Run: headless pygame with SDL's dummy video driver; simulated clock (each Clock.tick advances the game by its frame time, no real sleeping); random seed 0; keys injected as events and as key.get_pressed() state; no mouse input; restart key SPACE tapped at the start of phases 3 and 4.
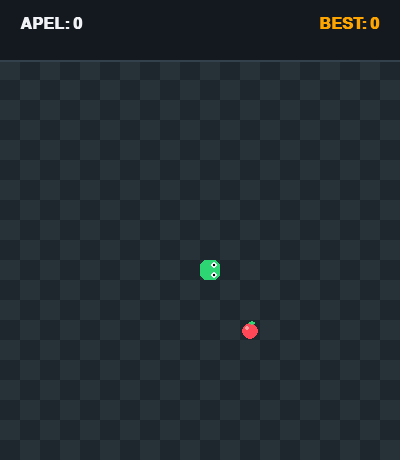
Frame 1 of 4 · flips 1–60 · no input
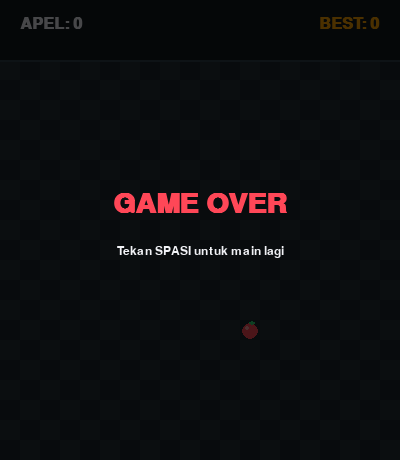
Frame 2 of 4 · flips 61–180 · tapped SPACE, RETURN · held RIGHT (→), D
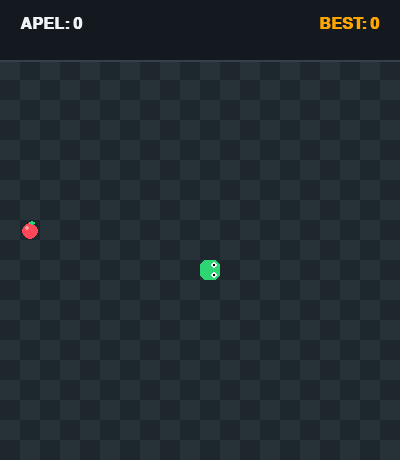
Frame 3 of 4 · flips 181–300 · tapped SPACE · held DOWN (↓), S
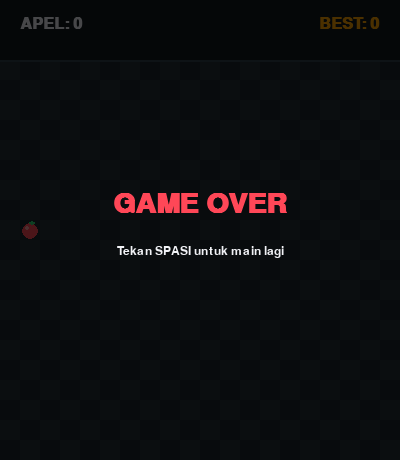
Frame 4 of 4 · flips 301–420 · tapped SPACE · held LEFT (←), A, UP (↑), W

The pygame program that drew these frames:

import pygame
import random

# Inisialisasi Pygame
pygame.init()

# Konstanta Ukuran & Kecepatan
WIDTH, HEIGHT = 400, 460       # Tambahan 60px di atas untuk Header UI
HEADER_HEIGHT = 60
GRID_SIZE = 20
FPS = 10

# Palet Warna Modern
BG_COLOR_1 = (30, 39, 46)      # Abu-abu gelap (kotak grid 1)
BG_COLOR_2 = (38, 50, 56)      # Abu-abu agak terang (kotak grid 2)
HEADER_COLOR = (19, 25, 30)    # Warna panel atas
SNAKE_HEAD = (46, 213, 115)    # Hijau terang
SNAKE_BODY = (39, 174, 96)     # Hijau medium
APPLE_RED = (255, 71, 87)      # Merah cerah
APPLE_LEAF = (46, 213, 115)    # Hijau daun
TEXT_WHITE = (241, 242, 246)
GOLD_COLOR = (255, 165, 2)

# Setup Layar & Font
screen = pygame.display.set_mode((WIDTH, HEIGHT))
pygame.display.set_caption("Pygame Snake Modern")
clock = pygame.time.Clock()

font_score = pygame.font.SysFont("segoeui", 24, bold=True)
font_title = pygame.font.SysFont("segoeui", 42, bold=True)
font_sub = pygame.font.SysFont("segoeui", 18)

# Variabel State Game
snake = [(200, 200 + HEADER_HEIGHT)]
snake_dir = (0, 0)
next_dir = (0, 0)
score = 0
high_score = 0
game_over = False
running = True

def spawn_food():
    while True:
        x = random.randrange(0, WIDTH, GRID_SIZE)
        y = random.randrange(HEADER_HEIGHT, HEIGHT, GRID_SIZE)
        if (x, y) not in snake:
            return pygame.Rect(x, y, GRID_SIZE, GRID_SIZE)

food = spawn_food()

def reset_game():
    global snake, snake_dir, next_dir, score, food, game_over
    snake = [(200, 200 + HEADER_HEIGHT)]
    snake_dir = (0, 0)
    next_dir = (0, 0)
    score = 0
    food = spawn_food()
    game_over = False

def draw_grid():
    for x in range(0, WIDTH, GRID_SIZE):
        for y in range(HEADER_HEIGHT, HEIGHT, GRID_SIZE):
            rect = pygame.Rect(x, y, GRID_SIZE, GRID_SIZE)
            if (x // GRID_SIZE + y // GRID_SIZE) % 2 == 0:
                pygame.draw.rect(screen, BG_COLOR_1, rect)
            else:
                pygame.draw.rect(screen, BG_COLOR_2, rect)

def draw_snake():
    for i, pos in enumerate(snake):
        rect = pygame.Rect(pos[0], pos[1], GRID_SIZE, GRID_SIZE)
        if i == 0:
            # Gambar Kepala Ular
            pygame.draw.rect(screen, SNAKE_HEAD, rect, border_radius=6)
            
            # Tentukan posisi mata berdasarkan arah jalan
            dx, dy = snake_dir
            if dx == 0 and dy == 0:
                dx, dy = 20, 0  # Default menghadap kanan saat diam
            
            # Hitung offset mata
            if dx > 0:    # Kanan
                eyes = [(pos[0] + 14, pos[1] + 5), (pos[0] + 14, pos[1] + 15)]
            elif dx < 0:  # Kiri
                eyes = [(pos[0] + 6, pos[1] + 5), (pos[0] + 6, pos[1] + 15)]
            elif dy < 0:  # Atas
                eyes = [(pos[0] + 5, pos[1] + 6), (pos[0] + 15, pos[1] + 6)]
            else:         # Bawah
                eyes = [(pos[0] + 5, pos[1] + 14), (pos[0] + 15, pos[1] + 14)]
                
            for eye in eyes:
                pygame.draw.circle(screen, TEXT_WHITE, eye, 3)
                pygame.draw.circle(screen, (0, 0, 0), eye, 1.5)
        else:
            # Gambar Tubuh Ular (sedikit lebih kecil agar ada efek beruas)
            body_rect = rect.inflate(-2, -2)
            pygame.draw.rect(screen, SNAKE_BODY, body_rect, border_radius=4)

def draw_apple():
    center = (food.x + GRID_SIZE // 2, food.y + GRID_SIZE // 2 + 1)
    # Buah apel
    pygame.draw.circle(screen, APPLE_RED, center, GRID_SIZE // 2 - 2)
    # Highlight mengkilap
    pygame.draw.circle(screen, (255, 160, 160), (center[0] - 3, center[1] - 3), 2)
    # Daun apel
    leaf_rect = pygame.Rect(center[0] - 1, food.y + 1, 6, 4)
    pygame.draw.ellipse(screen, APPLE_LEAF, leaf_rect)

def draw_ui():
    # Background Header
    pygame.draw.rect(screen, HEADER_COLOR, (0, 0, WIDTH, HEADER_HEIGHT))
    pygame.draw.line(screen, (50, 65, 75), (0, HEADER_HEIGHT), (WIDTH, HEADER_HEIGHT), 2)
    
    # Render Skor & High Score
    score_surf = font_score.render(f"APEL: {score}", True, TEXT_WHITE)
    high_surf = font_score.render(f"BEST: {high_score}", True, GOLD_COLOR)
    
    screen.blit(score_surf, (20, 16))
    screen.blit(high_surf, (WIDTH - high_surf.get_width() - 20, 16))

def draw_game_over():
    # Overlay hitam transparan
    overlay = pygame.Surface((WIDTH, HEIGHT), pygame.SRCALPHA)
    overlay.fill((0, 0, 0, 180))
    screen.blit(overlay, (0, 0))
    
    # Teks Game Over
    title_surf = font_title.render("GAME OVER", True, APPLE_RED)
    sub_surf = font_sub.render("Tekan SPASI untuk main lagi", True, TEXT_WHITE)
    
    screen.blit(title_surf, (WIDTH // 2 - title_surf.get_width() // 2, HEIGHT // 2 - 40))
    screen.blit(sub_surf, (WIDTH // 2 - sub_surf.get_width() // 2, HEIGHT // 2 + 15))

# Game Loop Utama
while running:
    for event in pygame.event.get():
        if event.type == pygame.QUIT:
            running = False
        elif event.type == pygame.KEYDOWN:
            if game_over:
                if event.key == pygame.K_SPACE:
                    reset_game()
            else:
                # Menggunakan next_dir untuk mencegah bug balik arah instan
                if event.key == pygame.K_UP and snake_dir != (0, GRID_SIZE):
                    next_dir = (0, -GRID_SIZE)
                elif event.key == pygame.K_DOWN and snake_dir != (0, -GRID_SIZE):
                    next_dir = (0, GRID_SIZE)
                elif event.key == pygame.K_LEFT and snake_dir != (GRID_SIZE, 0):
                    next_dir = (-GRID_SIZE, 0)
                elif event.key == pygame.K_RIGHT and snake_dir != (-GRID_SIZE, 0):
                    next_dir = (GRID_SIZE, 0)

    # Update Logika Game
    if not game_over:
        snake_dir = next_dir
        if snake_dir != (0, 0):
            head = (snake[0][0] + snake_dir[0], snake[0][1] + snake_dir[1])
            snake.insert(0, head)

            # Cek makan apel
            if pygame.Rect(head, (GRID_SIZE, GRID_SIZE)).colliderect(food):
                score += 1
                if score > high_score:
                    high_score = score
                food = spawn_food()
            else:
                snake.pop()

            # Cek tabrakan dengan dinding atau badan sendiri
            if (head in snake[1:] or 
                head[0] < 0 or head[0] >= WIDTH or 
                head[1] < HEADER_HEIGHT or head[1] >= HEIGHT):
                game_over = True

    # Render Visual
    draw_grid()
    draw_apple()
    draw_snake()
    draw_ui()
    
    if game_over:
        draw_game_over()

    pygame.display.flip()
    clock.tick(FPS)

pygame.quit()
